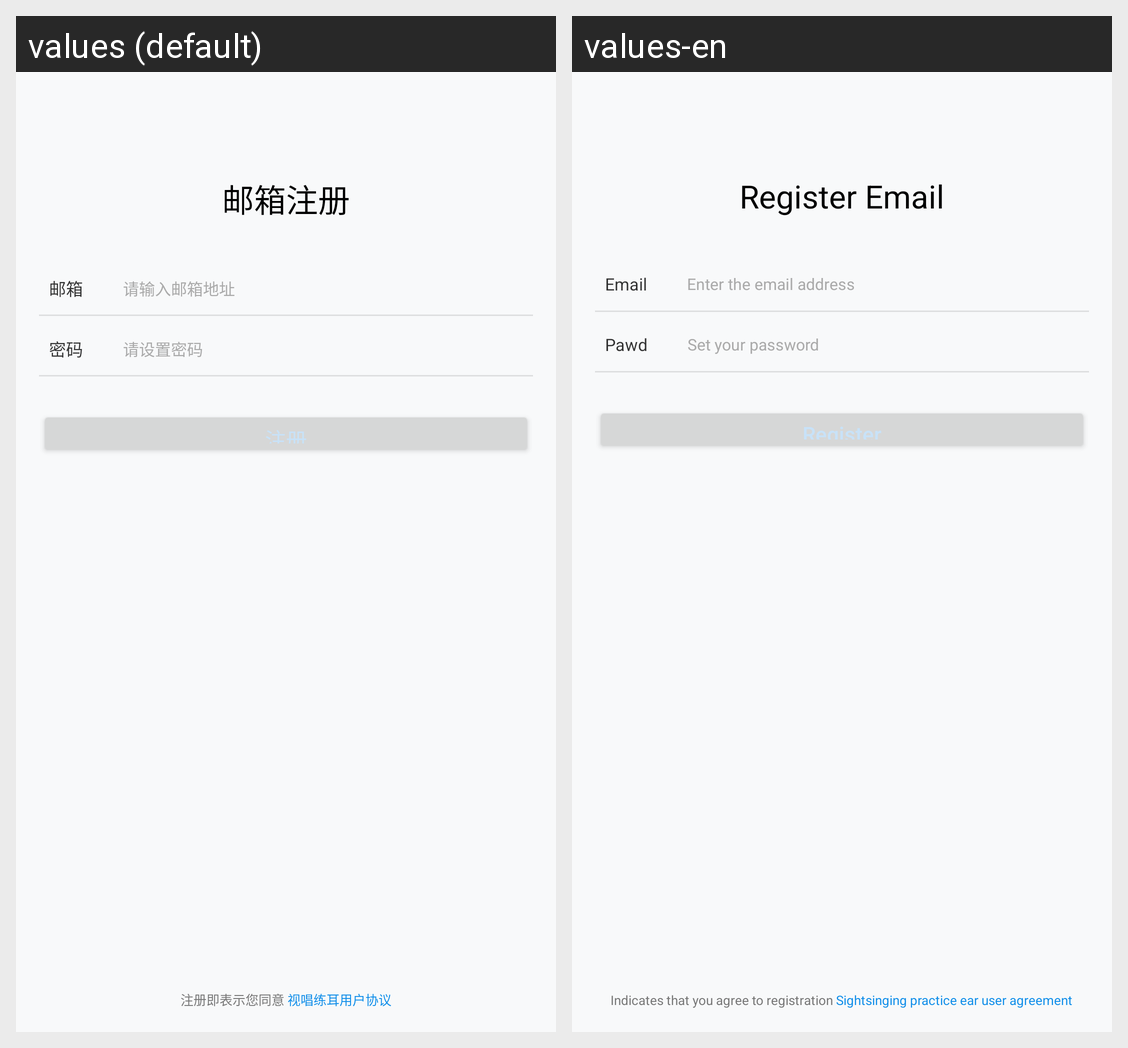

Locale-by-locale string values for the Android screen shown in this grid:
Android screen res/layout/activity_register.xml rendered under 2 locales, left to right: values (default), values-en. Device: Nexus 5 (rendered at 1080×1920; each locale shown at half size, 540×960, under a caption strip naming it); theme no_title.
Strings drawn on this screen, with the default value and each locale's value (text and hints the layout hard-codes, and strings that could not be matched under every locale, appear in the picture but are not listed):

email_reg
  values: 邮箱注册
  values-en: Register Email

email
  values: 邮箱
  values-en: Email

input_email_add
  values: 请输入邮箱地址
  values-en: Enter the email address

pwd
  values: 密码
  values-en: Pawd

please_set_pwd
  values: 请设置密码
  values-en: Set your password

register
  values: 注册
  values-en: Register

reg_is_ok
  values: 注册即表示您同意 
  values-en: Indicates that you agree to registration 

music_http
  values: 视唱练耳用户协议
  values-en: Sightsinging practice ear user agreement
